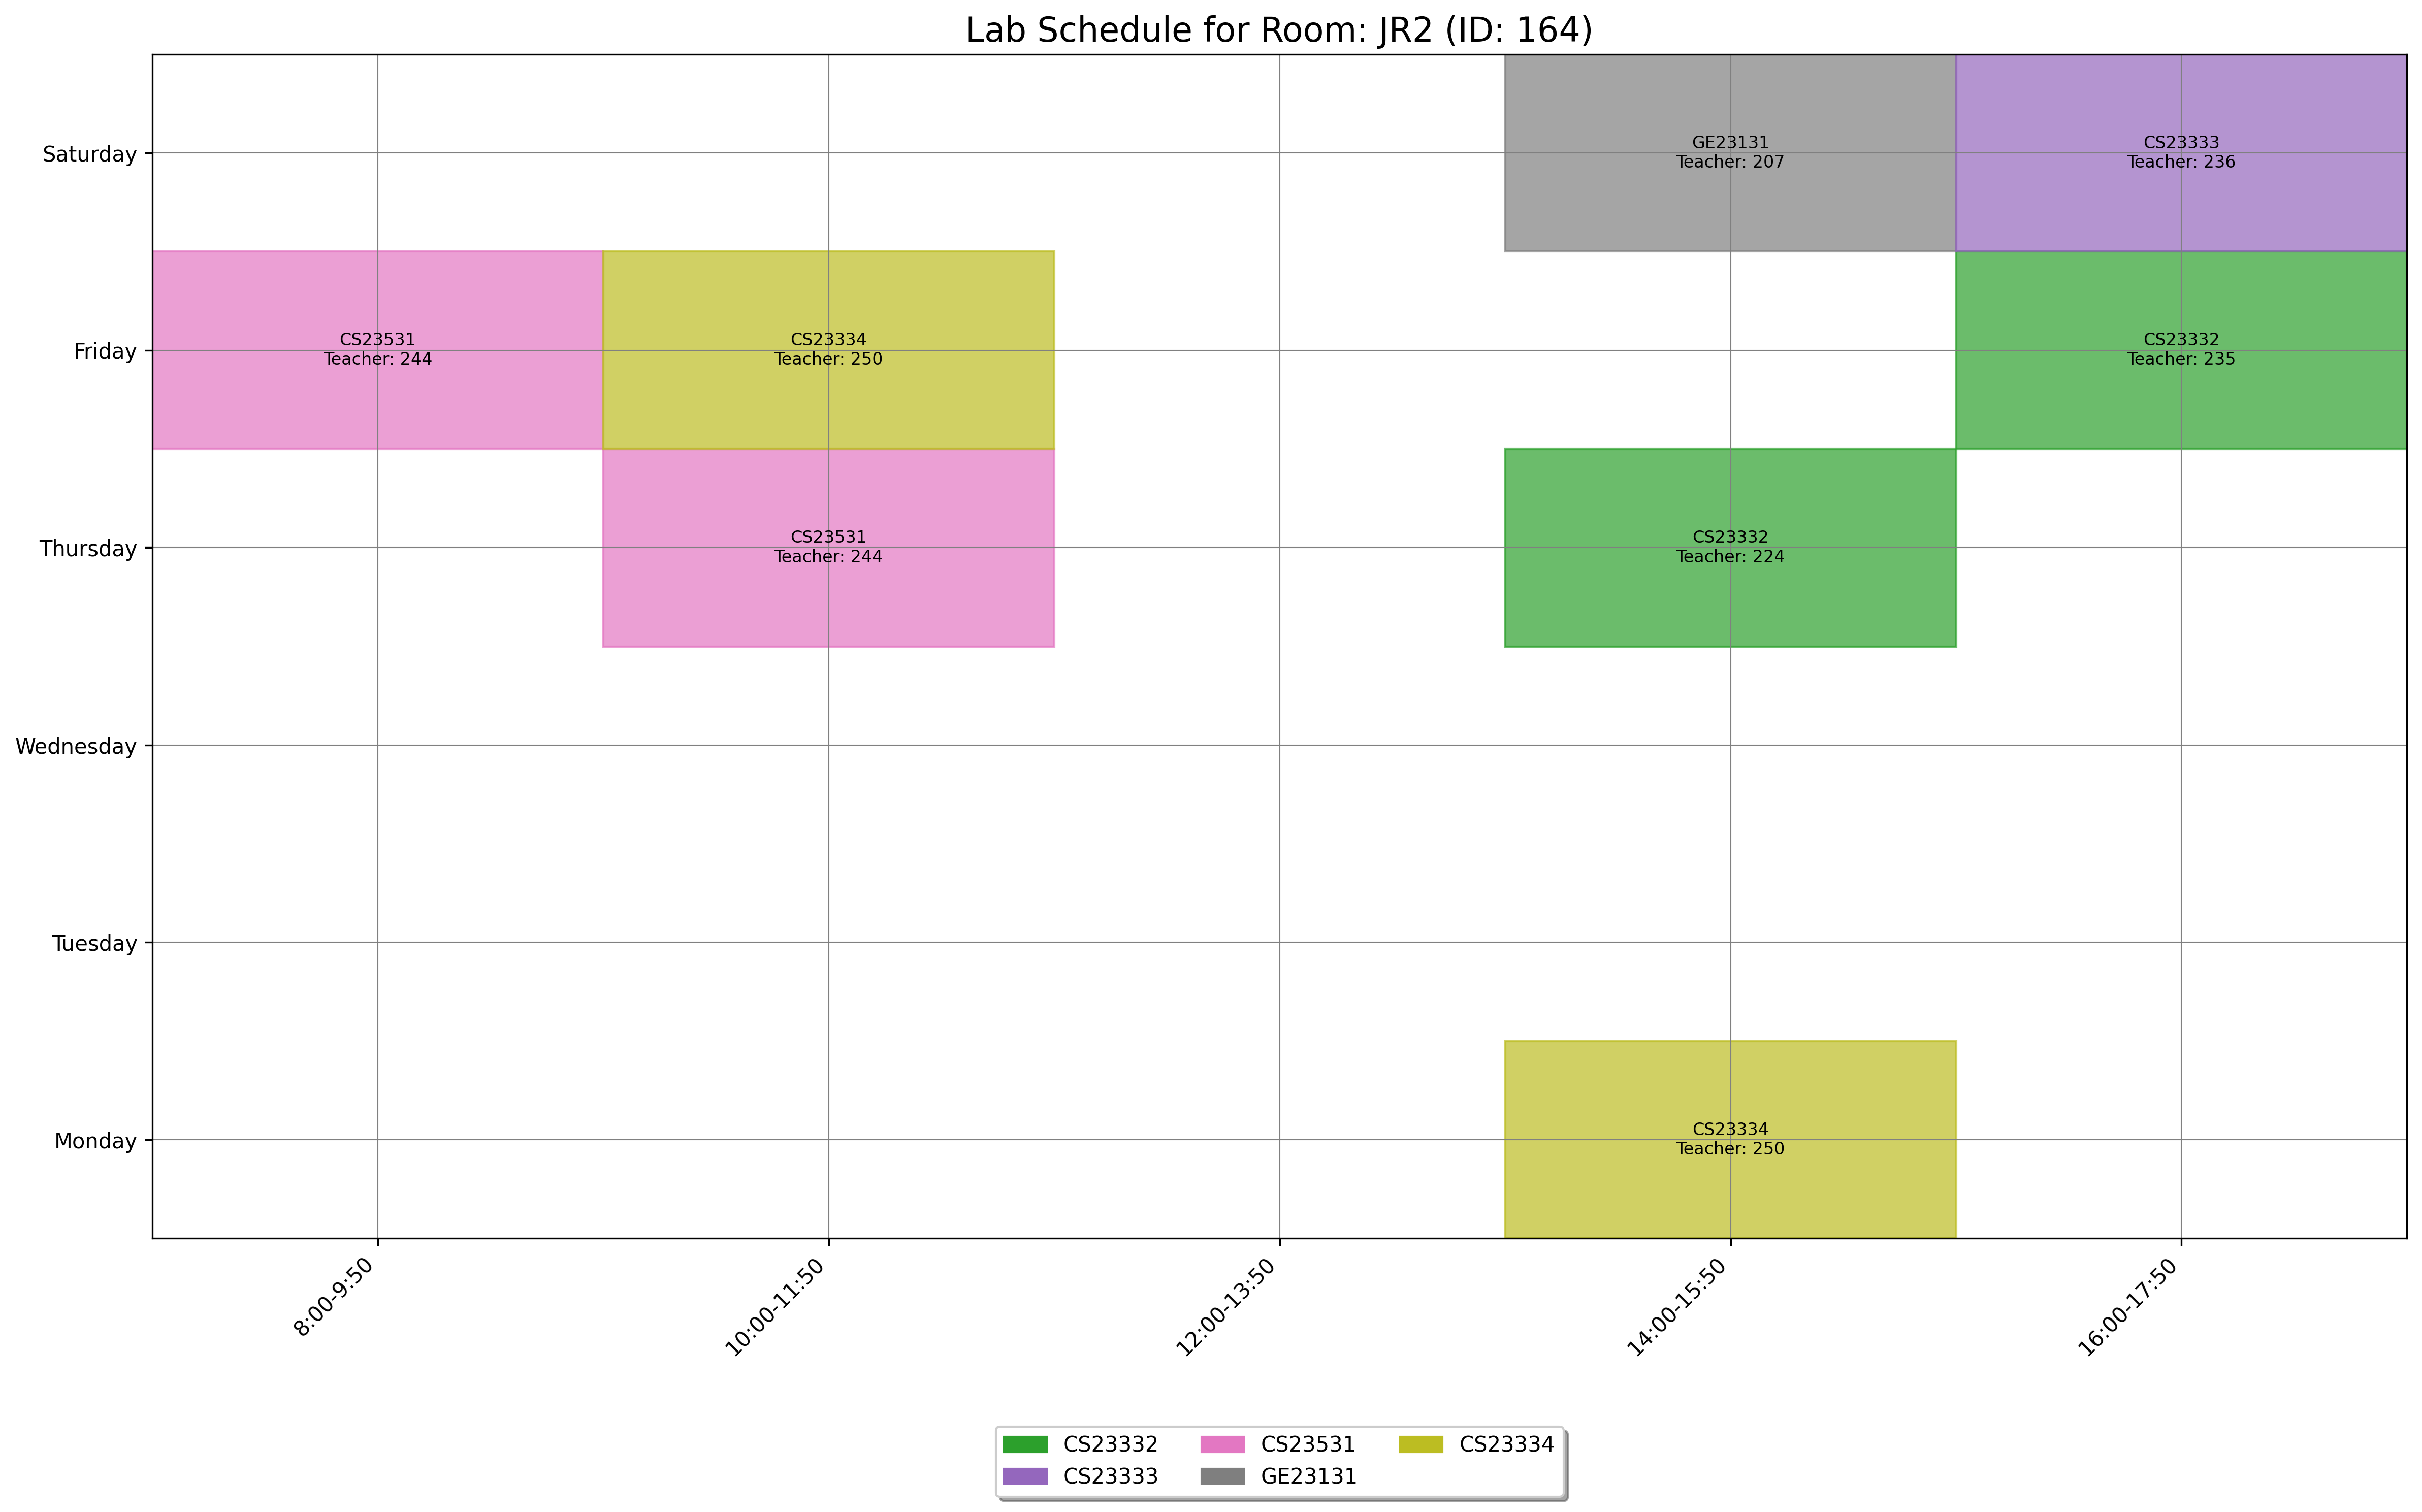

The data file committed next to this chart (first rows):
day, slot_type, slot_time, teacher_id, room_id, room_number, course_id, course_code, course_name
Saturday, Lab, 14:00-15:50, 207, 164, JR2, 378, GE23131, Programming using C
Thursday, Lab, 14:00-15:50, 224, 164, JR2, 1544, CS23332, Database Management Systems
Friday, Lab, 16:00-17:50, 235, 164, JR2, 1544, CS23332, Database Management Systems
Saturday, Lab, 16:00-17:50, 236, 164, JR2, 1545, CS23333, Object Oriented Programming Using JAVA
Thursday, Lab, 10:00-11:50, 244, 164, JR2, 1555, CS23531, Web Programming
Friday, Lab, 8:00-9:50, 244, 164, JR2, 1555, CS23531, Web Programming
Monday, Lab, 14:00-15:50, 250, 164, JR2, 1546, CS23334, Fundamentals of Data Science
Friday, Lab, 10:00-11:50, 250, 164, JR2, 1546, CS23334, Fundamentals of Data Science
